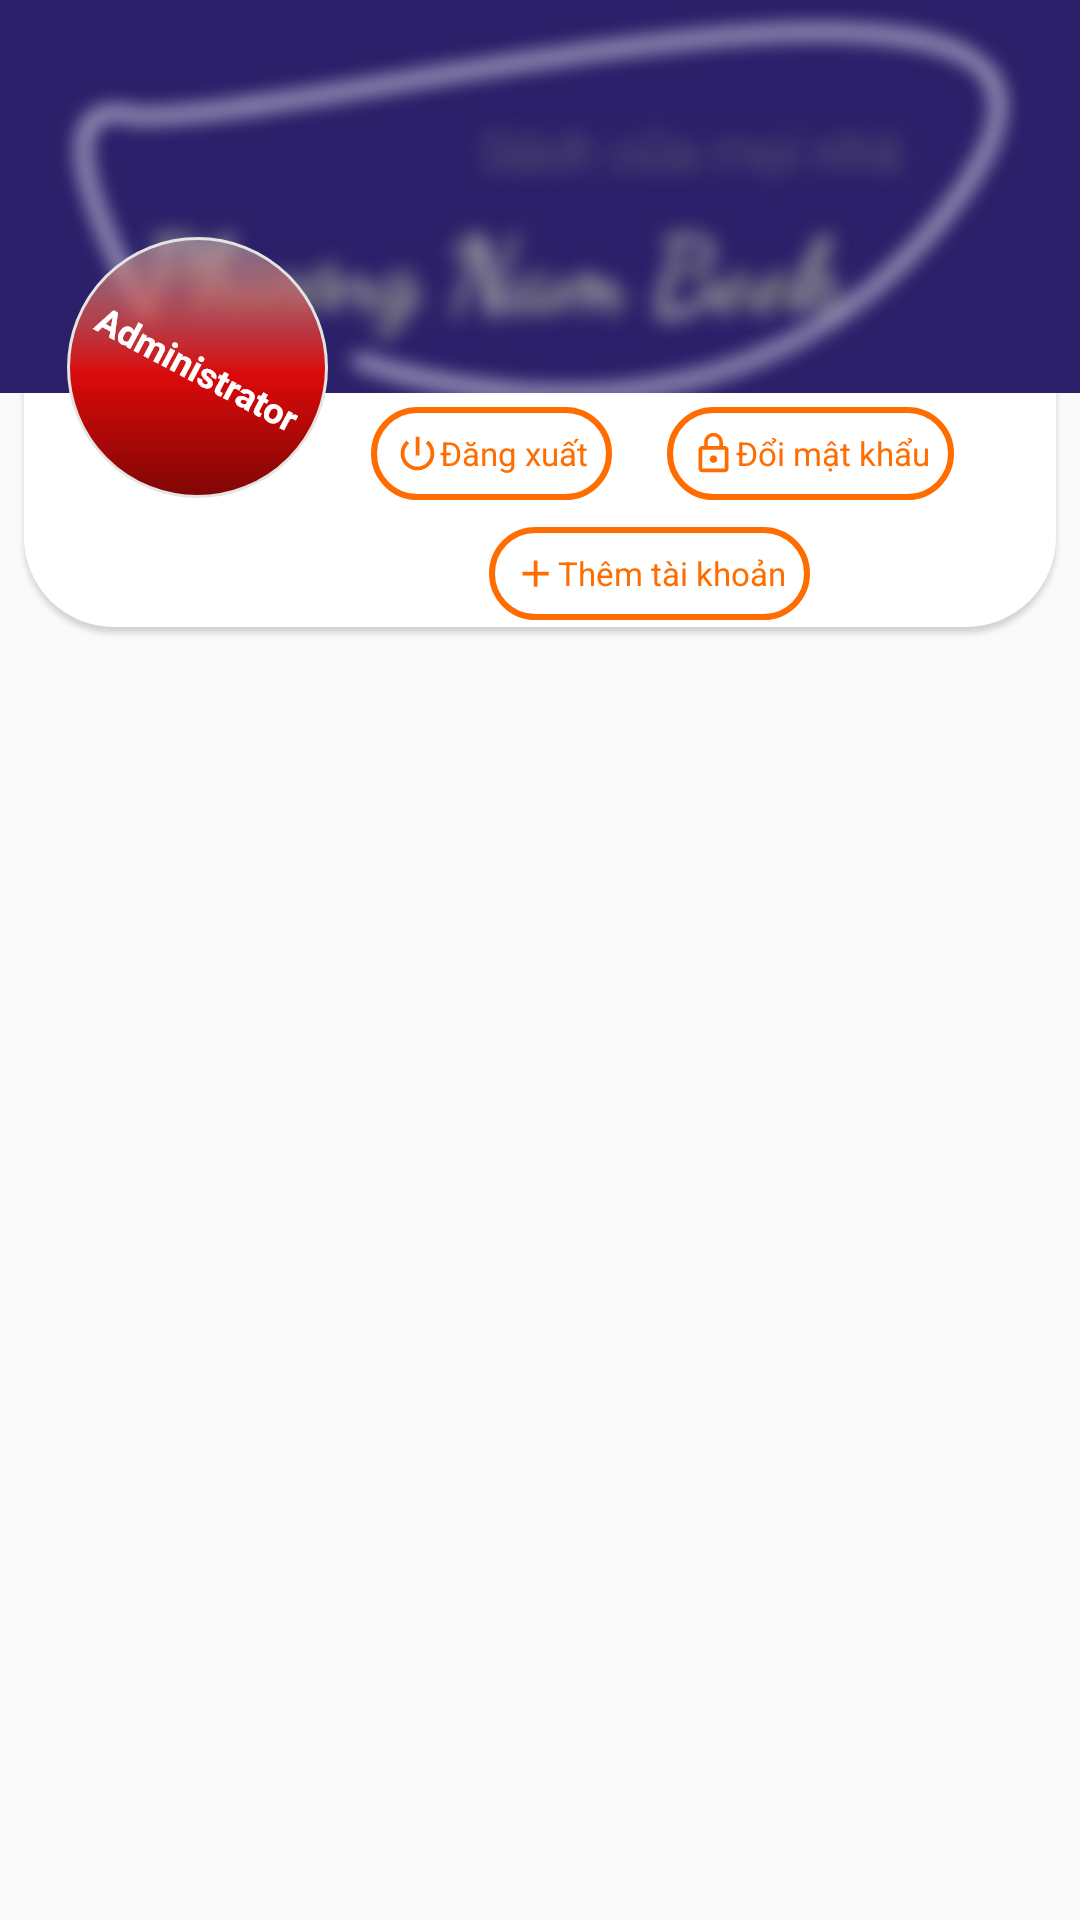

Write the Android layout XML for this screen, with the resource values it uses.
<!-- AndroidManifest.xml: application theme AppTheme -->
<!-- res/layout/fragment_account.xml -->
<?xml version="1.0" encoding="utf-8"?>
<androidx.coordinatorlayout.widget.CoordinatorLayout
    xmlns:app="http://schemas.android.com/apk/res-auto"
    xmlns:tools="http://schemas.android.com/tools"
    android:layout_width="match_parent"
    android:layout_height="match_parent"
    xmlns:android="http://schemas.android.com/apk/res/android">

    <com.google.android.material.appbar.AppBarLayout
        android:layout_width="match_parent"
        android:id="@+id/mAppbar"
        android:layout_height="wrap_content"
        android:background="@color/transparent"
        android:theme="@style/Theme.AppCompat.Light.DarkActionBar">

        <com.google.android.material.appbar.CollapsingToolbarLayout
            android:layout_width="match_parent"
            android:background="@drawable/header_background_main"
            app:contentScrim="@color/black_overlay"
            android:layout_height="wrap_content"
            app:layout_scrollFlags="scroll|exitUntilCollapsed">
            <androidx.constraintlayout.widget.ConstraintLayout
                android:layout_width="match_parent"
                android:layout_height="match_parent">

                <ImageView
                    android:id="@+id/imageView4"
                    android:layout_width="wrap_content"
                    android:layout_height="wrap_content"
                    android:layout_marginEnd="124dp"
                    android:layout_marginRight="124dp"
                    app:layout_constraintBottom_toBottomOf="parent"
                    app:layout_constraintEnd_toEndOf="parent"
                    app:layout_constraintHorizontal_bias="0.15"
                    app:layout_constraintStart_toStartOf="parent"
                    app:layout_constraintTop_toTopOf="parent"
                    app:layout_constraintVertical_bias="0.622"
                    app:srcCompat="@drawable/avatar_admin" />

                <LinearLayout
                    android:id="@+id/lnChangePassWord"
                    android:layout_width="wrap_content"
                    android:layout_height="wrap_content"
                    android:background="@drawable/btn_control_admin"
                    android:orientation="horizontal"
                    android:padding="8dp"
                    app:layout_constraintBottom_toBottomOf="parent"
                    app:layout_constraintEnd_toEndOf="parent"
                    app:layout_constraintHorizontal_bias="0.841"
                    app:layout_constraintStart_toStartOf="parent"
                    app:layout_constraintTop_toTopOf="parent"
                    app:layout_constraintVertical_bias="0.741">

                    <ImageView
                        android:layout_width="15dp"
                        android:layout_height="15dp"
                        app:srcCompat="@drawable/ic_lock_outline_black_24dp" />

                    <TextView
                        android:layout_width="wrap_content"
                        android:layout_height="wrap_content"
                        android:text="@string/btn_change_password"
                        android:textColor="@color/colorPrimary"
                        android:textSize="11sp" />
                </LinearLayout>

                <LinearLayout
                    android:id="@+id/lnLogout"
                    android:layout_width="wrap_content"
                    android:layout_height="wrap_content"
                    android:background="@drawable/btn_control_admin"
                    android:orientation="horizontal"
                    android:padding="8dp"
                    app:layout_constraintBottom_toBottomOf="parent"
                    app:layout_constraintEnd_toEndOf="parent"
                    app:layout_constraintHorizontal_bias="0.442"
                    app:layout_constraintStart_toStartOf="parent"
                    app:layout_constraintTop_toTopOf="parent"
                    app:layout_constraintVertical_bias="0.741">

                    <ImageView
                        android:layout_width="15dp"
                        android:layout_height="15dp"
                        app:srcCompat="@drawable/ic_power_settings_new_black_24dp" />

                    <TextView
                        android:layout_width="wrap_content"
                        android:layout_height="wrap_content"
                        android:text="@string/btn_logout"
                        android:textColor="@color/colorPrimary"
                        android:textSize="11sp" />
                </LinearLayout>

                <LinearLayout
                    android:id="@+id/lnAddAccount"
                    android:layout_width="wrap_content"
                    android:layout_height="wrap_content"
                    android:background="@drawable/btn_control_admin"
                    android:orientation="horizontal"
                    android:padding="8dp"
                    app:layout_constraintBottom_toBottomOf="parent"
                    app:layout_constraintEnd_toEndOf="parent"
                    app:layout_constraintHorizontal_bias="0.644"
                    app:layout_constraintStart_toStartOf="parent"
                    app:layout_constraintTop_toTopOf="parent"
                    app:layout_constraintVertical_bias="0.96">

                    <ImageView
                        android:layout_width="15dp"
                        android:layout_height="15dp"
                        app:srcCompat="@drawable/ic_add_black_24dp" />

                    <TextView
                        android:layout_width="wrap_content"
                        android:layout_height="wrap_content"
                        android:text="@string/btn_add_account"
                        android:textColor="@color/colorPrimary"
                        android:textSize="11sp" />
                </LinearLayout>
            </androidx.constraintlayout.widget.ConstraintLayout>
            <androidx.appcompat.widget.Toolbar
                android:minHeight="?attr/actionBarSize"
                android:fitsSystemWindows="true"
                app:layout_collapseMode="pin"
                android:id="@+id/toolBar"
                app:popupTheme="@style/ThemeOverlay.AppCompat.Light"
                android:layout_width="match_parent"
                android:layout_height="?attr/actionBarSize">
            </androidx.appcompat.widget.Toolbar>
        </com.google.android.material.appbar.CollapsingToolbarLayout>
    </com.google.android.material.appbar.AppBarLayout>

    <androidx.recyclerview.widget.RecyclerView
        android:layout_width="match_parent"
        android:layout_height="match_parent"
        app:layout_behavior="@string/appbar_scrolling_view_behavior"
        android:id="@+id/rvBook"/>
</androidx.coordinatorlayout.widget.CoordinatorLayout>
<!-- resources referenced by this layout -->
<resources>
  <color name="black_overlay">#2C206A</color>
  <color name="colorPrimary">#FF6D00</color>
  <color name="transparent">#00FFFFFF</color>
  <!-- drawable avatar_admin: png bitmap (drawable-hdpi, 9346 bytes) -->
  <!-- drawable btn_control_admin (drawable) -->
  <?xml version="1.0" encoding="utf-8"?>
  <shape android:shape="rectangle"
      xmlns:android="http://schemas.android.com/apk/res/android" >
      <stroke android:color="@color/colorPrimary" android:width="2dp"/>
      <corners android:radius="50dp"/>
      <solid android:color="#fff"/>
  </shape>
  <!-- drawable header_background_main: png bitmap (drawable-hdpi, 47984 bytes) -->
  <!-- drawable ic_add_black_24dp (drawable) -->
  <vector android:height="24dp" android:tint="#FF6D00"
      android:viewportHeight="24.0" android:viewportWidth="24.0"
      android:width="24dp" xmlns:android="http://schemas.android.com/apk/res/android">
      <path android:fillColor="#FF000000" android:pathData="M19,13h-6v6h-2v-6H5v-2h6V5h2v6h6v2z"/>
  </vector>
  <!-- drawable ic_lock_outline_black_24dp (drawable) -->
  <vector android:height="24dp" android:tint="#FF6D00"
      android:viewportHeight="24.0" android:viewportWidth="24.0"
      android:width="24dp" xmlns:android="http://schemas.android.com/apk/res/android">
      <path android:fillColor="#FF000000" android:pathData="M12,17c1.1,0 2,-0.9 2,-2s-0.9,-2 -2,-2 -2,0.9 -2,2 0.9,2 2,2zM18,8h-1L17,6c0,-2.76 -2.24,-5 -5,-5S7,3.24 7,6v2L6,8c-1.1,0 -2,0.9 -2,2v10c0,1.1 0.9,2 2,2h12c1.1,0 2,-0.9 2,-2L20,10c0,-1.1 -0.9,-2 -2,-2zM8.9,6c0,-1.71 1.39,-3.1 3.1,-3.1s3.1,1.39 3.1,3.1v2L8.9,8L8.9,6zM18,20L6,20L6,10h12v10z"/>
  </vector>
  <!-- drawable ic_power_settings_new_black_24dp (drawable) -->
  <vector android:height="24dp" android:tint="#FF6D00"
      android:viewportHeight="24.0" android:viewportWidth="24.0"
      android:width="24dp" xmlns:android="http://schemas.android.com/apk/res/android">
      <path android:fillColor="#FF000000" android:pathData="M13,3h-2v10h2L13,3zM17.83,5.17l-1.42,1.42C17.99,7.86 19,9.81 19,12c0,3.87 -3.13,7 -7,7s-7,-3.13 -7,-7c0,-2.19 1.01,-4.14 2.58,-5.42L6.17,5.17C4.23,6.82 3,9.26 3,12c0,4.97 4.03,9 9,9s9,-4.03 9,-9c0,-2.74 -1.23,-5.18 -3.17,-6.83z"/>
  </vector>
  <string name="btn_add_account">Thêm tài khoản</string>
  <string name="btn_change_password">Đổi mật khẩu</string>
  <string name="btn_logout">Đăng xuất</string>
  <style name="AppTheme" parent="Theme.AppCompat.Light.NoActionBar">
          
          <item name="colorPrimary">@color/colorPrimary</item>
          <item name="colorPrimaryDark">@color/black_overlay</item>
          <item name="colorAccent">@color/colorAccent</item>
      </style>
  <color name="colorAccent">#FF9E40</color>
</resources>
